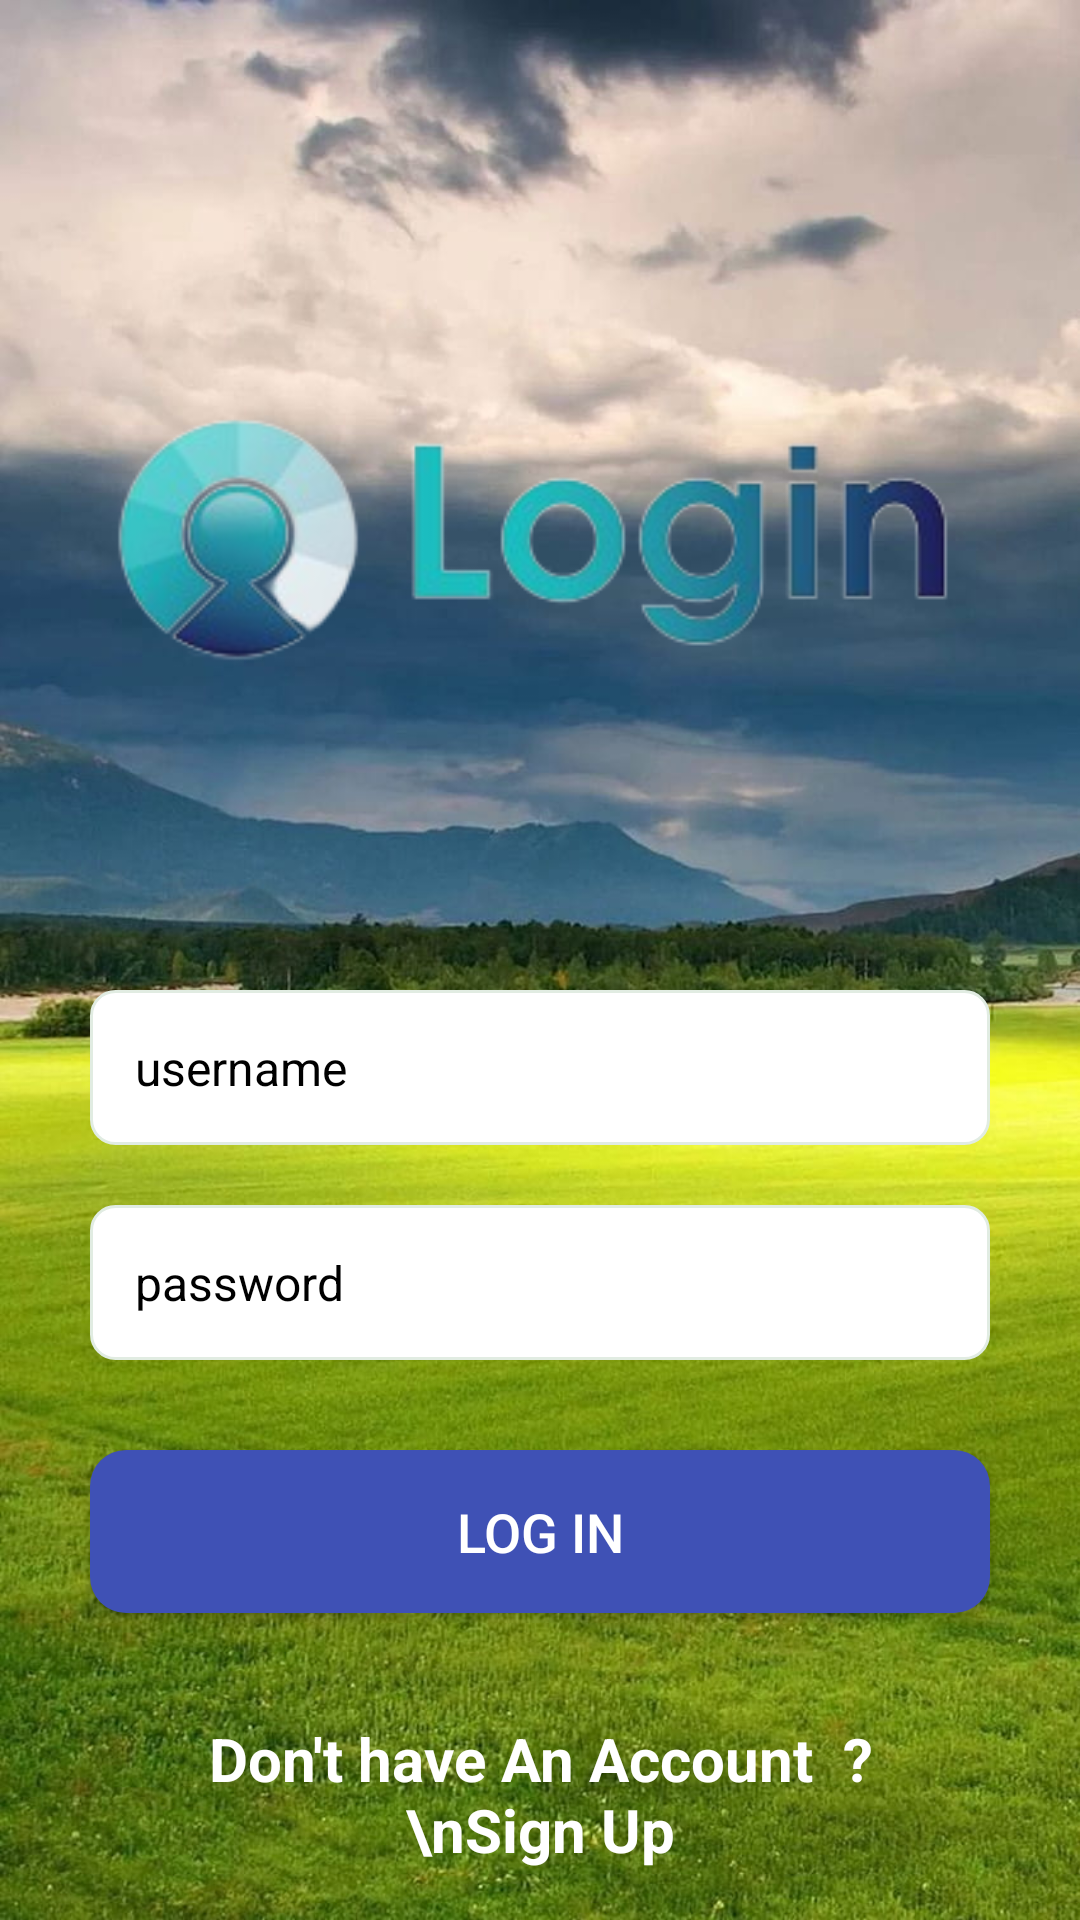

Android layout source for this screen:
<!-- AndroidManifest.xml: application theme Theme.AgriCareA -->
<!-- res/layout/activity_login.xml -->
<?xml version="1.0" encoding="utf-8"?>
<RelativeLayout xmlns:android="http://schemas.android.com/apk/res/android"
    xmlns:tools="http://schemas.android.com/tools"
    android:layout_width="match_parent"
    android:layout_height="match_parent"
    xmlns:textSize="http://schemas.android.com/apk/res-auto"
    android:id="@+id/main"
    android:background="@drawable/back"
    tools:context=".login">

    <ImageView
        android:id="@+id/appLogo"
        android:layout_width="300dp"
        android:layout_height="200dp"
        android:layout_centerHorizontal="true"
        android:layout_marginTop="80dp"
        android:src="@drawable/login" />

    <EditText
        android:id="@+id/username"
        android:layout_width="match_parent"
        android:layout_height="wrap_content"
        android:layout_below="@id/appLogo"
        android:layout_marginTop="50dp"
        android:layout_marginLeft="30dp"
        android:layout_marginRight="30dp"
        android:hint="username"
        android:padding="15dp"
        android:background="@drawable/edit_text_background"
        android:inputType="text"
        android:textColor="@color/black"
        android:textColorHint="@color/black"
        android:textSize="16sp" />

    <EditText
        android:id="@+id/password"
        android:layout_width="match_parent"
        android:layout_height="wrap_content"
        android:layout_below="@id/username"
        android:layout_marginTop="20dp"
        android:layout_marginLeft="30dp"
        android:layout_marginRight="30dp"
        android:hint="password"
        android:padding="15dp"
        android:background="@drawable/edit_text_background"
        android:inputType="textPassword"
        android:textColor="@color/black"
        android:textColorHint="@color/black"
        android:textSize="16sp" />

    
    <Button
        android:id="@+id/btn"
        android:layout_width="match_parent"
        android:layout_height="wrap_content"
        android:layout_below="@id/password"
        android:layout_marginTop="30dp"
        android:layout_marginLeft="30dp"
        android:layout_marginRight="30dp"
        android:background="@drawable/button_background"
        android:padding="15dp"
        android:text="log in"
        android:textColor="@color/white"
        android:textSize="18sp"
        android:fontFamily="sans-serif-medium" />

    <TextView
        android:id="@+id/link1"
        android:textAlignment="center"
        android:layout_width="match_parent"
        android:layout_height="wrap_content"
        android:layout_below="@id/btn"
        android:layout_marginTop="20dp"
        android:layout_marginLeft="30dp"
        android:layout_marginRight="30dp"
        android:text="Don't have An Account  ? \nSign Up"
        android:padding="15dp"
        android:textStyle="bold"
        android:textColor="@color/white"
        android:textColorHint="@color/white"
        android:textSize="20sp" />
</RelativeLayout>
<!-- resources referenced by this layout -->
<resources>
  <color name="black">#FF000000</color>
  <color name="white">#FFFFFF</color>
  <!-- drawable back: jpg bitmap (drawable, 149929 bytes) -->
  <!-- drawable button_background (drawable) -->
  <?xml version="1.0" encoding="utf-8"?>
  <shape xmlns:android="http://schemas.android.com/apk/res/android">
      <corners android:radius="12dp"/>
      <solid android:color="@color/primaryColor"/>
      <padding
          android:left="10dp"
          android:top="10dp"
          android:right="10dp"
          android:bottom="10dp"/>
      <size
          android:width="200dp"
          android:height="50dp"/>
  </shape>
  <!-- drawable edit_text_background (drawable) -->
  <?xml version="1.0" encoding="utf-8"?>
  <shape xmlns:android="http://schemas.android.com/apk/res/android">
      <corners android:radius="8dp" />
      <solid android:color="@color/white" />
      <stroke
          android:width="1dp"
          android:color="@color/gray" />
  </shape>
  <!-- drawable login: png bitmap (drawable, 28893 bytes) -->
  <style name="Theme.AgriCareA" parent="Base.Theme.AgriCareA" />
  <color name="primaryColor">#3F51B5</color>
  <color name="gray">#E1ECE2</color>
  <style name="Base.Theme.AgriCareA" parent="Theme.AppCompat.Light.NoActionBar">
          
          
      </style>
</resources>
